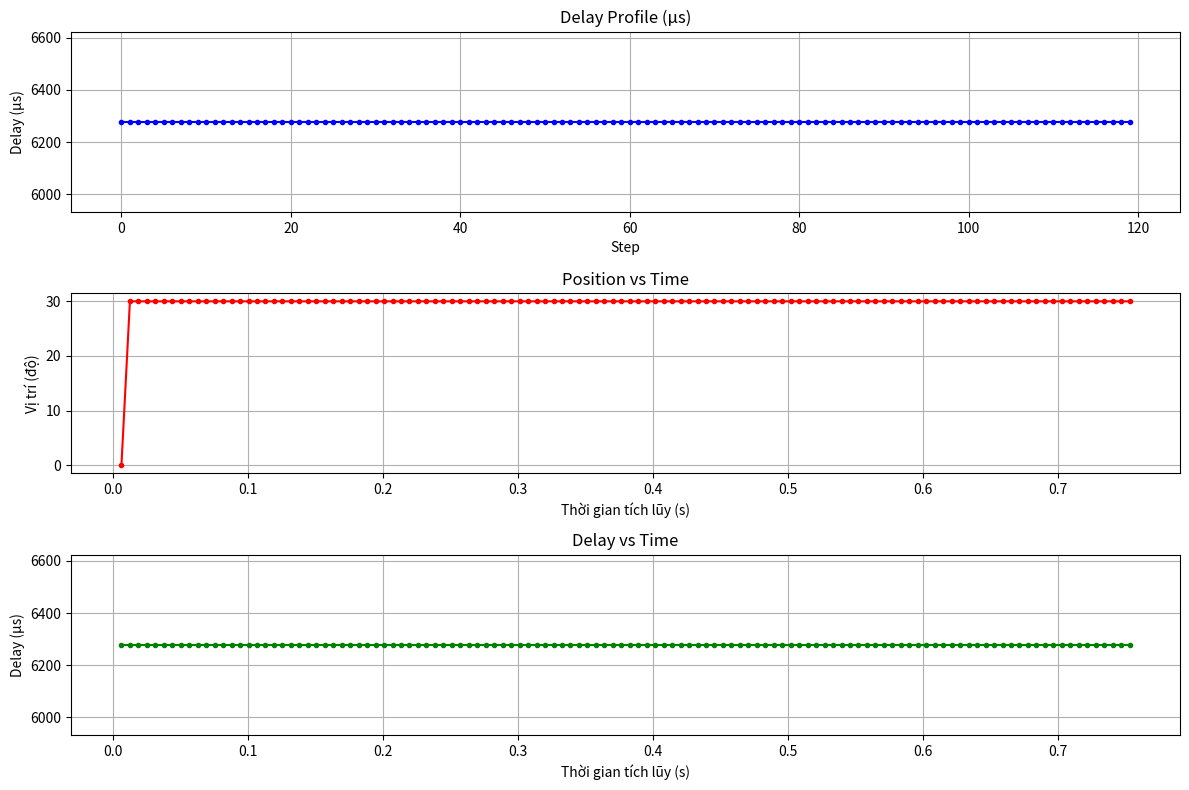

Write the Python code that produced this figure.
import numpy as np
from scipy.optimize import brentq
import matplotlib.pyplot as plt


def generate_delay_profile(q0, qf, n_pulse, max_delay_us=10000, min_delay_us=10):
    """
    Tạo profile delay chính xác theo công thức S-curve bậc 5 với xét đến thời gian tích lũy.

    Parameters:
        q0: Vị trí bắt đầu (độ)
        qf: Vị trí kết thúc (độ)
        n_pulse: Tổng số xung (số nguyên dương)
        max_delay_us: Delay tối đa (microseconds)
        min_delay_us: Delay tối thiểu (microseconds)

    Returns:
        Mảng delay cho từng xung (microseconds)
        Mảng thời gian tích lũy tương ứng (s)
        Mảng vị trí tương ứng (độ)
    """
    if n_pulse <= 0:
        raise ValueError("n_pulse phải là số nguyên dương")

    delta_q = qf - q0
    delays = np.zeros(n_pulse)
    time_accumulated = np.zeros(n_pulse)
    positions = np.zeros(n_pulse)

    for i in range(n_pulse):
        # Tính tỉ lệ thời gian tích lũy (0→1)
        if i == 0:
            t_ratio = 0
        else:
            t_ratio = time_accumulated[i - 1] / np.sum(delays[:i] * 1e-6) if np.sum(delays[:i]) > 0 else 0

        # Hàm S-curve bậc 5 dựa trên thời gian tích lũy
        s = 10 * t_ratio ** 3 - 15 * t_ratio ** 4 + 6 * t_ratio ** 5
        pos = q0 + delta_q * s
        positions[i] = pos

        # Phương trình chính xác theo công thức gốc
        def equation(delay_us):
            d = delay_us * 1e-6  # μs → s
            term1 = q0 / n_pulse
            term2 = 10 * delta_q * (d ** 3) * (n_pulse ** 2)
            term3 = -15 * delta_q * (d ** 4) * (n_pulse ** 3)
            term4 = 6 * delta_q * (d ** 5) * (n_pulse ** 4)  # Đã sửa thành 6*30=180
            return term1 + term2 + term3 + term4 - 0.225

        try:
            # Giải phương trình với khoảng delay hợp lý
            delays[i] = brentq(equation, min_delay_us, max_delay_us, rtol=1e-6)
        except ValueError:
            # Fallback nếu không giải được
            delays[i] = max_delay_us if i == 0 else delays[i - 1]

        # Cập nhật thời gian tích lũy
        if i == 0:
            time_accumulated[i] = delays[i] * 1e-6
        else:
            time_accumulated[i] = time_accumulated[i - 1] + delays[i] * 1e-6

    return delays, time_accumulated, positions


if __name__ == "__main__":
    q_start = 0.0
    q_end = 30.0
    n_steps = 120  # Ví dụ: 120 xung

    delays, time_accumulated, positions = generate_delay_profile(q_start, q_end, n_steps)

    # In thông tin kiểm tra
    print(f"Tổng thời gian: {time_accumulated[-1]:.3f}s")
    print(f"Delay trung bình: {np.mean(delays):.1f}μs")
    print(f"Vị trí cuối: {positions[-1]:.2f}°")

    # Vẽ đồ thị kiểm tra
    plt.figure(figsize=(12, 8))

    plt.subplot(3, 1, 1)
    plt.plot(delays, 'b-o', markersize=3)
    plt.title("Delay Profile (µs)")
    plt.xlabel("Step")
    plt.ylabel("Delay (µs)")
    plt.grid(True)

    plt.subplot(3, 1, 2)
    plt.plot(time_accumulated, positions, 'r-o', markersize=3)
    plt.title("Position vs Time")
    plt.xlabel("Thời gian tích lũy (s)")
    plt.ylabel("Vị trí (độ)")
    plt.grid(True)

    plt.subplot(3, 1, 3)
    plt.plot(time_accumulated, delays, 'g-o', markersize=3)
    plt.title("Delay vs Time")
    plt.xlabel("Thời gian tích lũy (s)")
    plt.ylabel("Delay (µs)")
    plt.grid(True)

    plt.tight_layout()
    plt.show()